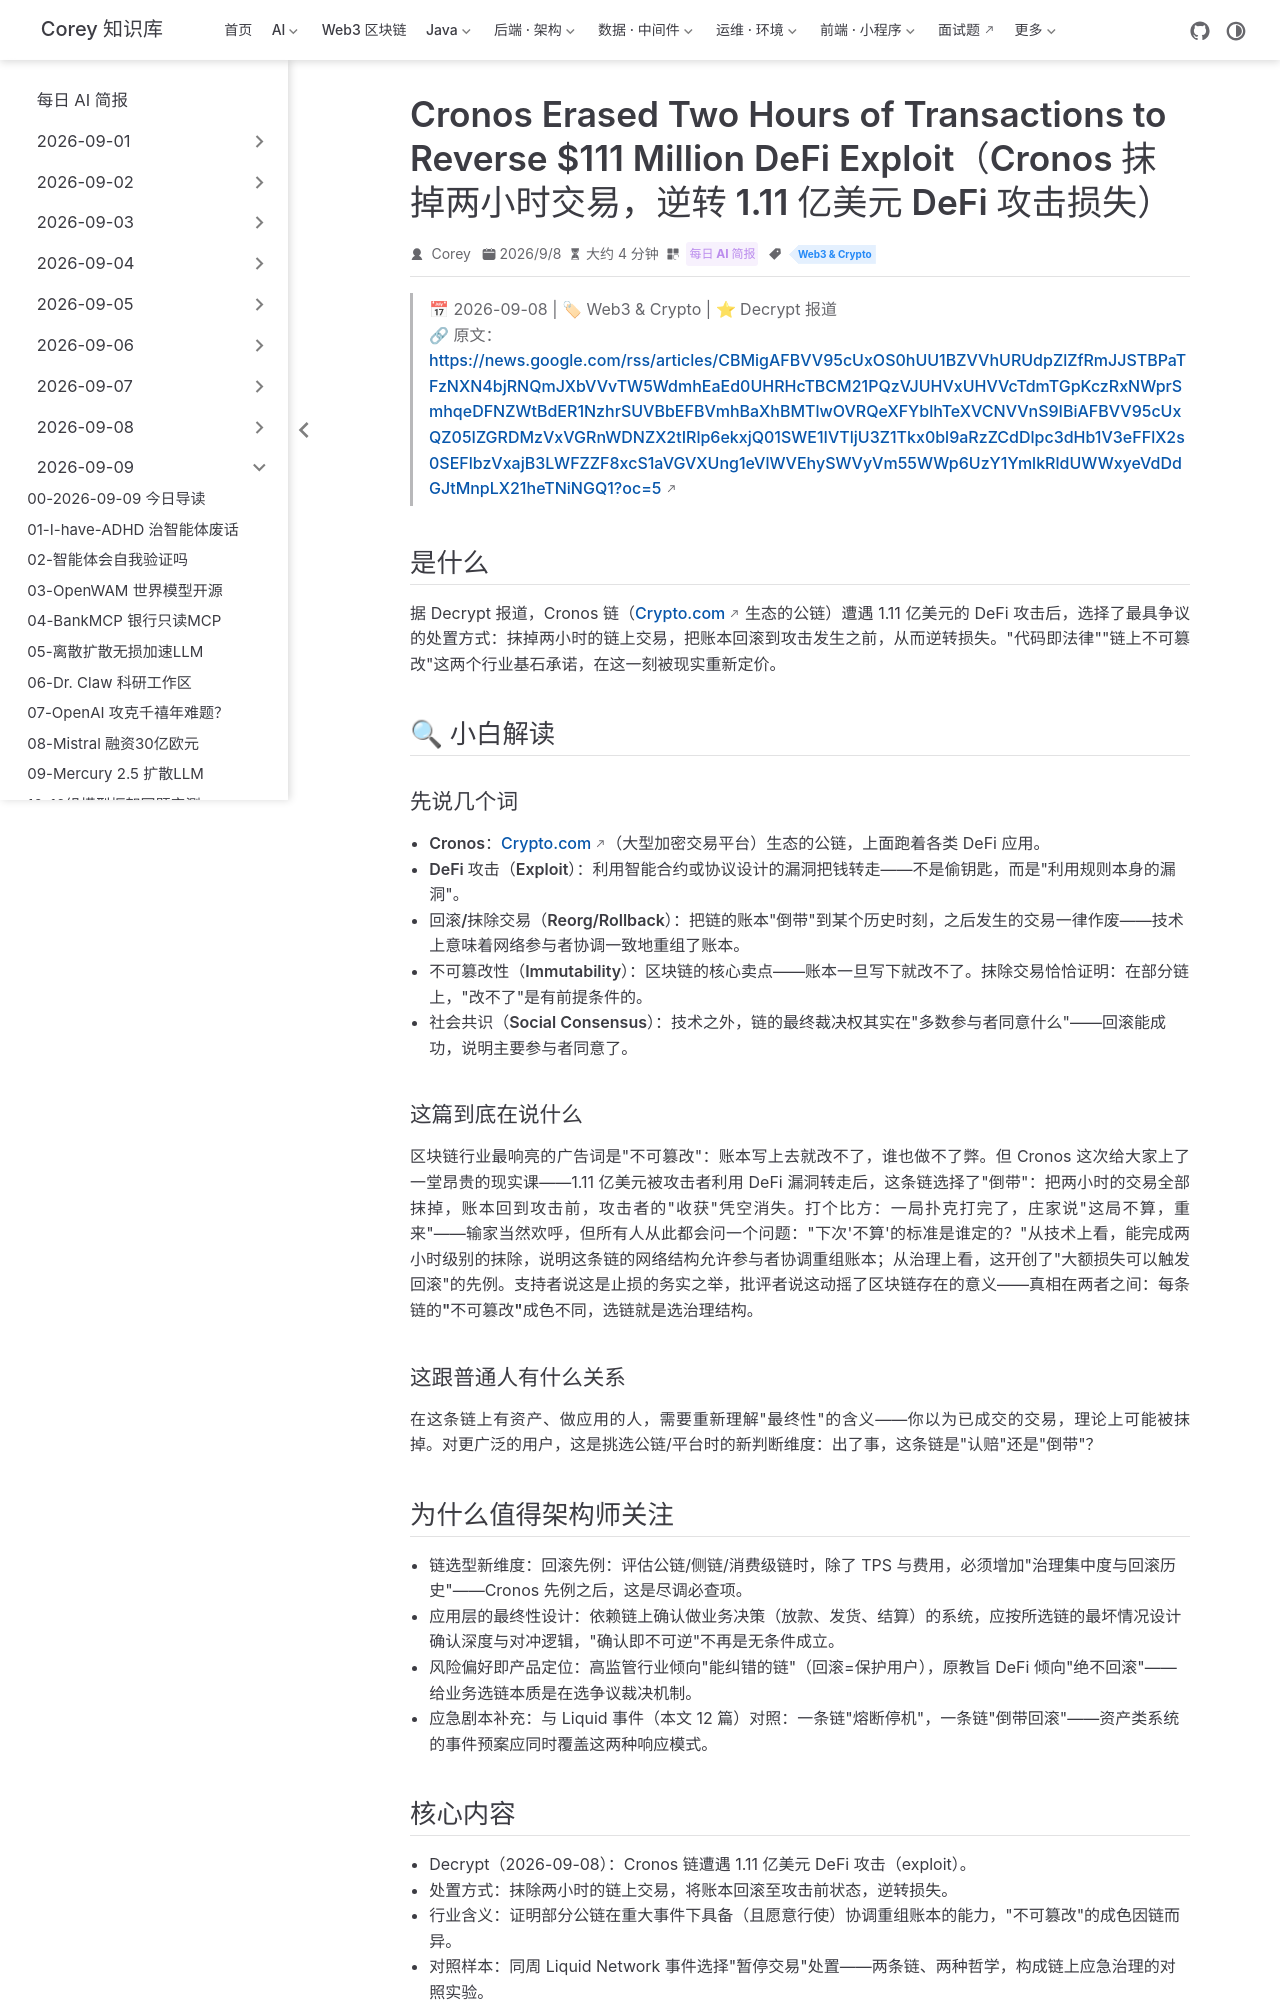

repository: code-corey/code-corey.github.io · page: News/2026-09-09/14-cronos-reorg-reversal.html · generator: jekyll

---
title: "Cronos Erased Two Hours of Transactions to Reverse $111 Million DeFi Exploit（Cronos 抹掉两小时交易，逆转 1.11 亿美元 DeFi 攻击损失）"
shortTitle: "Cronos 回滚2小时交易"
sidebarGroup: "2026-09-09"
order: 14
date: 2026-09-08
category:
  - "每日 AI 简报"
tag:
  - "Web3 & Crypto"
description: "Decrypt：Cronos 链为追回 1.11 亿美元 DeFi 攻击损失，抹除两小时链上交易——'不可篡改'承诺遭遇现实检验。"
---

# Cronos Erased Two Hours of Transactions to Reverse $111 Million DeFi Exploit（Cronos 抹掉两小时交易，逆转 1.11 亿美元 DeFi 攻击损失）

> 📅 2026-09-08 | 🏷 Web3 & Crypto | ⭐ Decrypt 报道
> 🔗 原文：https://news.google.com/rss/articles/CBMigAFBVV95cUxOS0hUU1BZVVhURUdpZlZfRmJJSTBPaTFzNXN4bjRNQmJXbVVvTW5WdmhEaEd0UHRHcTBCM21PQzVJUHVxUHVVcTdmTGpKczRxNWprSmhqeDFNZWtBdER1NzhrSUVBbEFBVmhBaXhBMTlwOVRQeXFYblhTeXVCNVVnS9IBiAFBVV95cUxQZ05IZGRDMzVxVGRnWDNZX2tIRlp6ekxjQ01SWE1IVTljU3Z1Tkx0bl9aRzZCdDlpc3dHb1V3eFFlX2s0SEFlbzVxajB3LWFZZF8xcS1aVGVXUng1eVlWVEhySWVyVm55WWp6UzY1YmlkRldUWWxyeVdDdGJtMnpLX21heTNiNGQ1?oc=5

## 是什么

据 Decrypt 报道，Cronos 链（Crypto.com 生态的公链）遭遇 1.11 亿美元的 DeFi 攻击后，选择了最具争议的处置方式：**抹掉两小时的链上交易**，把账本回滚到攻击发生之前，从而逆转损失。"代码即法律""链上不可篡改"这两个行业基石承诺，在这一刻被现实重新定价。

## 🔍 小白解读

### 先说几个词

- **Cronos**：Crypto.com（大型加密交易平台）生态的公链，上面跑着各类 DeFi 应用。
- **DeFi 攻击（Exploit）**：利用智能合约或协议设计的漏洞把钱转走——不是偷钥匙，而是"利用规则本身的漏洞"。
- **回滚/抹除交易（Reorg/Rollback）**：把链的账本"倒带"到某个历史时刻，之后发生的交易一律作废——技术上意味着网络参与者协调一致地重组了账本。
- **不可篡改性（Immutability）**：区块链的核心卖点——账本一旦写下就改不了。抹除交易恰恰证明：在部分链上，"改不了"是有前提条件的。
- **社会共识（Social Consensus）**：技术之外，链的最终裁决权其实在"多数参与者同意什么"——回滚能成功，说明主要参与者同意了。

### 这篇到底在说什么

区块链行业最响亮的广告词是"不可篡改"：账本写上去就改不了，谁也做不了弊。但 Cronos 这次给大家上了一堂昂贵的现实课——1.11 亿美元被攻击者利用 DeFi 漏洞转走后，这条链选择了"倒带"：把两小时的交易全部抹掉，账本回到攻击前，攻击者的"收获"凭空消失。打个比方：一局扑克打完了，庄家说"这局不算，重来"——输家当然欢呼，但所有人从此都会问一个问题："下次'不算'的标准是谁定的？"从技术上看，能完成两小时级别的抹除，说明这条链的网络结构允许参与者协调重组账本；从治理上看，这开创了"大额损失可以触发回滚"的先例。支持者说这是止损的务实之举，批评者说这动摇了区块链存在的意义——真相在两者之间：**每条链的"不可篡改"成色不同，选链就是选治理结构**。

### 这跟普通人有什么关系

在这条链上有资产、做应用的人，需要重新理解"最终性"的含义——你以为已成交的交易，理论上可能被抹掉。对更广泛的用户，这是挑选公链/平台时的新判断维度：出了事，这条链是"认赔"还是"倒带"？
